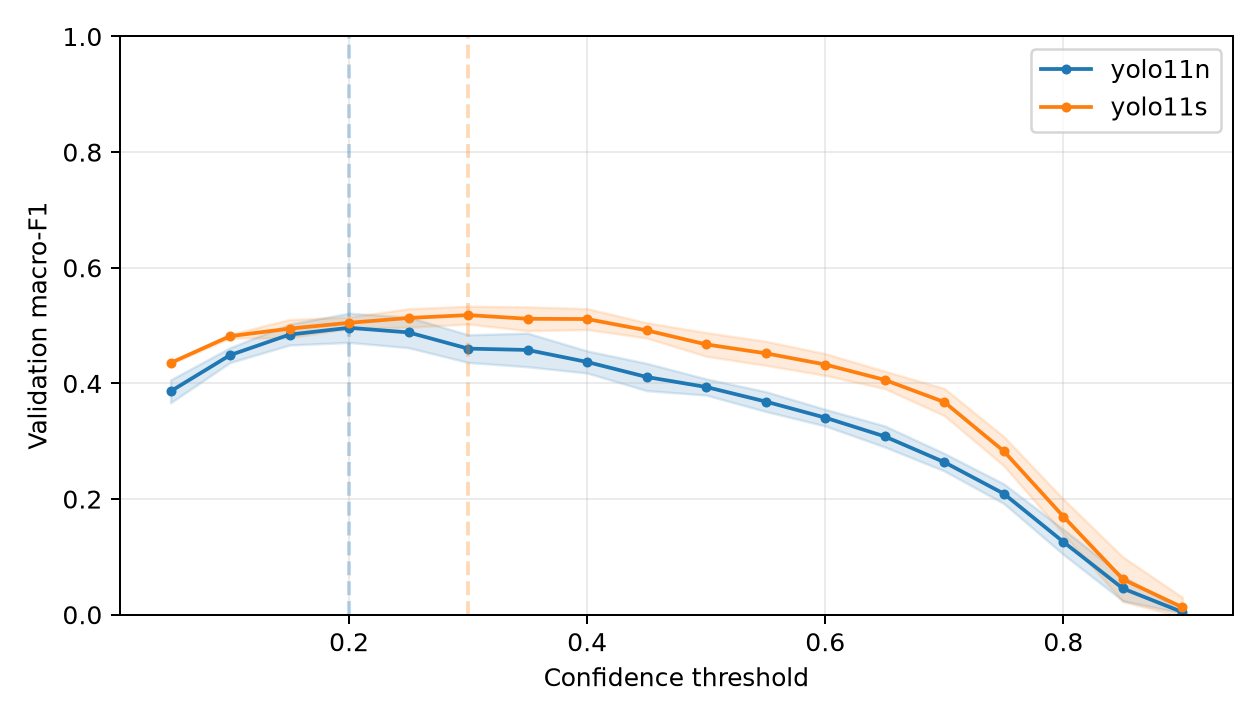

Values plotted in this chart, from the file beside it:
model, seed, confidence, macro_precision, macro_recall, macro_f1
yolo11n, 42, 0.05, 0.2832, 0.5982, 0.3703
yolo11n, 42, 0.1, 0.3722, 0.5626, 0.4401
yolo11n, 42, 0.15, 0.4309, 0.5265, 0.4699
yolo11n, 42, 0.2, 0.4851, 0.4857, 0.4817
yolo11n, 42, 0.25, 0.5314, 0.4454, 0.4769
yolo11n, 42, 0.3, 0.5369, 0.4044, 0.4445
yolo11n, 42, 0.35, 0.5737, 0.385, 0.4378
yolo11n, 42, 0.4, 0.6021, 0.36, 0.4211
yolo11n, 42, 0.45, 0.5905, 0.3312, 0.3907
yolo11n, 42, 0.5, 0.5656, 0.3182, 0.3819
yolo11n, 42, 0.55, 0.5771, 0.2843, 0.3522
yolo11n, 42, 0.6, 0.5864, 0.2611, 0.3313
yolo11n, 42, 0.65, 0.6279, 0.2333, 0.3061
yolo11n, 42, 0.7, 0.5901, 0.1955, 0.261
yolo11n, 42, 0.75, 0.5256, 0.1471, 0.2132
yolo11n, 42, 0.8, 0.4421, 0.07263, 0.1205
yolo11n, 42, 0.85, 0.2727, 0.02392, 0.04365
yolo11n, 42, 0.9, 0.09091, 0.001318, 0.002597
yolo11n, 43, 0.05, 0.3229, 0.6133, 0.4084
yolo11n, 43, 0.1, 0.4053, 0.5694, 0.4636
yolo11n, 43, 0.15, 0.4906, 0.5421, 0.5047
yolo11n, 43, 0.2, 0.5771, 0.5155, 0.5254
yolo11n, 43, 0.25, 0.5937, 0.4865, 0.5185
yolo11n, 43, 0.3, 0.6263, 0.4414, 0.4877
yolo11n, 43, 0.35, 0.6752, 0.4235, 0.4912
yolo11n, 43, 0.4, 0.6075, 0.3887, 0.4583
yolo11n, 43, 0.45, 0.6453, 0.3611, 0.437
yolo11n, 43, 0.5, 0.6655, 0.3315, 0.4093
yolo11n, 43, 0.55, 0.7017, 0.3095, 0.3864
yolo11n, 43, 0.6, 0.6982, 0.2817, 0.3573
yolo11n, 43, 0.65, 0.7079, 0.2471, 0.3276
yolo11n, 43, 0.7, 0.6403, 0.2076, 0.2802
yolo11n, 43, 0.75, 0.5183, 0.1584, 0.2239
yolo11n, 43, 0.8, 0.3917, 0.09572, 0.1499
yolo11n, 43, 0.85, 0.3758, 0.03765, 0.06751
yolo11n, 43, 0.9, 0.09091, 0.001976, 0.003868
yolo11n, 44, 0.05, 0.2896, 0.618, 0.3799
yolo11n, 44, 0.1, 0.3753, 0.566, 0.443
yolo11n, 44, 0.15, 0.4417, 0.5382, 0.4787
yolo11n, 44, 0.2, 0.4761, 0.4983, 0.4815
yolo11n, 44, 0.25, 0.5092, 0.4506, 0.4693
yolo11n, 44, 0.3, 0.5119, 0.4181, 0.4484
yolo11n, 44, 0.35, 0.5595, 0.3968, 0.4446
yolo11n, 44, 0.4, 0.5836, 0.3749, 0.4319
yolo11n, 44, 0.45, 0.6358, 0.3394, 0.4057
yolo11n, 44, 0.5, 0.6625, 0.3142, 0.3902
yolo11n, 44, 0.55, 0.6812, 0.2901, 0.3673
yolo11n, 44, 0.6, 0.6872, 0.2596, 0.3338
yolo11n, 44, 0.65, 0.6613, 0.2231, 0.2913
yolo11n, 44, 0.7, 0.6185, 0.1863, 0.2502
yolo11n, 44, 0.75, 0.5286, 0.132, 0.1906
yolo11n, 44, 0.8, 0.3967, 0.06573, 0.1075
yolo11n, 44, 0.85, 0.3636, 0.01308, 0.02496
yolo11n, 44, 0.9, 0.1818, 0.003445, 0.00674
yolo11s, 42, 0.05, 0.3522, 0.6304, 0.4362
yolo11s, 42, 0.1, 0.4362, 0.5791, 0.4854
yolo11s, 42, 0.15, 0.475, 0.5329, 0.4922
yolo11s, 42, 0.2, 0.5201, 0.5103, 0.5054
yolo11s, 42, 0.25, 0.5563, 0.493, 0.5132
yolo11s, 42, 0.3, 0.5946, 0.4835, 0.5243
... 48 more rows
